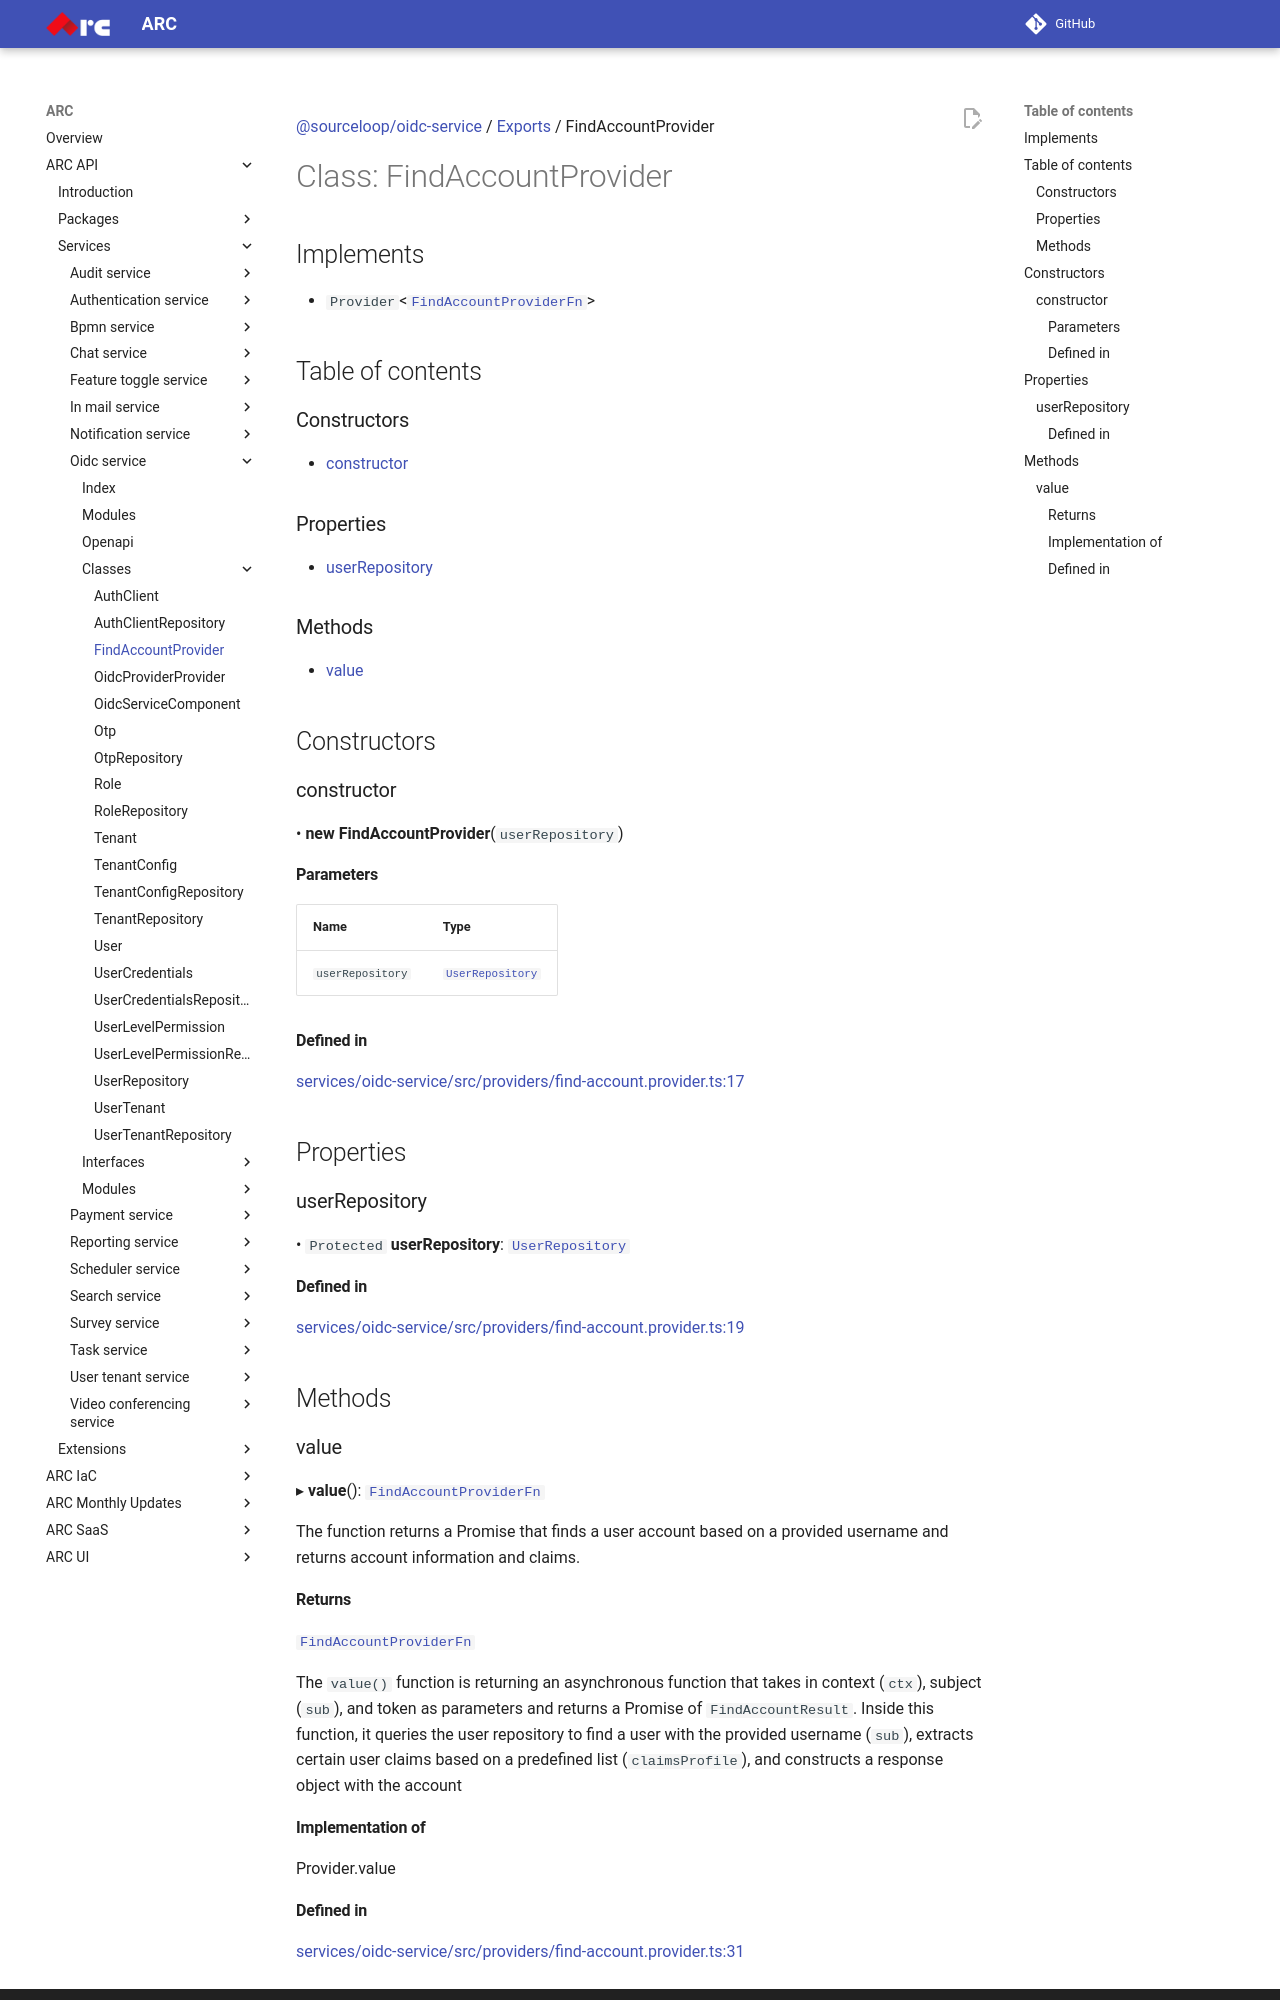

repository: sourcefuse/arc-docs · page: arc-api-docs/services/oidc-service/classes/FindAccountProvider/index.html · generator: mkdocs

[@sourceloop/oidc-service](../README.md) / [Exports](../modules.md) / FindAccountProvider

# Class: FindAccountProvider

## Implements

- `Provider`<[`FindAccountProviderFn`](../modules.md#findaccountproviderfn)\>

## Table of contents

### Constructors

- [constructor](FindAccountProvider.md#constructor)

### Properties

- [userRepository](FindAccountProvider.md#userrepository)

### Methods

- [value](FindAccountProvider.md#value)

## Constructors

### constructor

• **new FindAccountProvider**(`userRepository`)

#### Parameters

| Name | Type |
| :------ | :------ |
| `userRepository` | [`UserRepository`](UserRepository.md) |

#### Defined in

[services/oidc-service/src/providers/find-account.provider.ts:17](https://github.com/sourcefuse/loopback4-microservice-catalog/blob/eb9d4d57/services/oidc-service/src/providers/find-account.provider.ts#L17)

## Properties

### userRepository

• `Protected` **userRepository**: [`UserRepository`](UserRepository.md)

#### Defined in

[services/oidc-service/src/providers/find-account.provider.ts:19](https://github.com/sourcefuse/loopback4-microservice-catalog/blob/eb9d4d57/services/oidc-service/src/providers/find-account.provider.ts#L19)

## Methods

### value

▸ **value**(): [`FindAccountProviderFn`](../modules.md#findaccountproviderfn)

The function returns a Promise that finds a user account based on a provided username and returns
account information and claims.

#### Returns

[`FindAccountProviderFn`](../modules.md#findaccountproviderfn)

The `value()` function is returning an asynchronous function that takes in context
(`ctx`), subject (`sub`), and token as parameters and returns a Promise of `FindAccountResult`.
Inside this function, it queries the user repository to find a user with the provided username
(`sub`), extracts certain user claims based on a predefined list (`claimsProfile`), and constructs
a response object with the account

#### Implementation of

Provider.value
